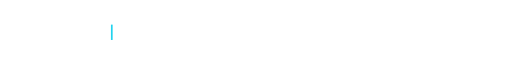
t = 0.00 s
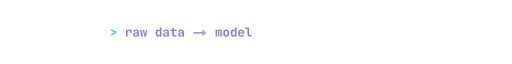
t = 1.63 s
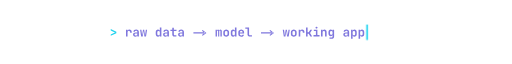
t = 3.00 s
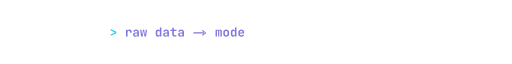
t = 4.99 s
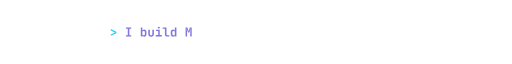
t = 6.67 s
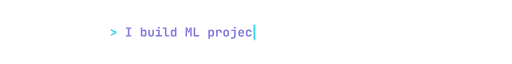
t = 7.19 s

The animated SVG that drew these frames (rendered in a browser with its animation timeline set to each time). Animation: 4 SMIL elements (animate=4), 4 CSS @keyframes rules; frames cover the first 7.19 s, repeats indefinitely.

<svg xmlns="http://www.w3.org/2000/svg" width="900" height="60" viewBox="0 0 900 60"><style>
.orb{font-family:'Orb','Segoe UI',Verdana,sans-serif}
.mono{font-family:'JBM',Consolas,'Liberation Mono',Menlo,monospace}
.fb{transform-box:fill-box;transform-origin:center}
@keyframes blink{0%,49%{opacity:1}50%,100%{opacity:0}}
@keyframes pulse{0%,100%{opacity:.3}50%{opacity:1}}
@keyframes hud{0%,100%{opacity:.4}50%{opacity:1}}
@keyframes fadeup{from{opacity:0;transform:translateY(14px)}to{opacity:1;transform:none}}
.hud{animation:hud 3s ease-in-out infinite}
.blink{animation:blink 1s step-end infinite}
</style><defs><path id="jbm700-A" d="M35 0 219 730H380L565 0H437L397 177H203L163 0ZM226 279H374L330 475Q319 524 311 563.5Q303 603 300 621Q297 603 289.5 563.5Q282 524 270 476Z" /><path id="jbm700-I" d="M90 0V110H237V620H90V730H510V620H363V110H510V0Z" /><path id="jbm700-L" d="M103 0V730H228V116H538V0Z" /><path id="jbm700-M" d="M56 0V730H204L275 498Q286 463 293 434Q300 405 302 392Q304 405 311 434Q318 463 328 498L396 730H544V0H427V227Q427 277 430 336Q433 395 437 454Q441 513 446.5 566Q452 619 456 659L358 314H244L143 659Q148 621 153 569.5Q158 518 162.5 459.5Q167 401 170 341Q173 281 173 227V0Z" /><path id="jbm700-a" d="M239 -10Q154 -10 105 35Q56 80 56 156Q56 237 110 281Q164 325 263 325H400V372Q400 412 374 434.5Q348 457 303 457Q262 457 235 439Q208 421 203 390H81Q90 468 151 514Q212 560 307 560Q408 560 466.5 509.5Q525 459 525 373V0H404V96H384L404 123Q404 62 359 26Q314 -10 239 -10ZM280 84Q333 84 366.5 111Q400 138 400 181V248H265Q227 248 204 226Q181 204 181 168Q181 129 207.5 106.5Q234 84 280 84Z" /><path id="jbm700-ampersand" d="M233 -10Q143 -10 93 40Q43 90 43 178V271Q43 338 76.5 381Q110 424 172 434L159 407Q128 450 111.5 491Q95 532 95 572Q95 622 119 659.5Q143 697 186 718.5Q229 740 287 740Q347 740 391.5 717Q436 694 460.5 653.5Q485 613 485 558H369Q369 582 359 600Q349 618 330.5 627.5Q312 637 287 637Q263 637 245 628Q227 619 217.5 602Q208 585 208 562Q208 538 220.5 509Q233 480 255 450L393 255L448 360H569L462 157L574 0H449L402 66Q332 -10 233 -10ZM243 93Q272 93 297 109Q322 125 340 153L203 345Q182 337 172 318.5Q162 300 162 271V178Q162 138 183.5 115.5Q205 93 243 93Z" /><path id="jbm700-b" d="M347 -10Q279 -10 239 28.5Q199 67 199 134L227 105H199V0H77V730H202V576L198 445H227L199 416Q199 483 239 521.5Q279 560 347 560Q430 560 480 503Q530 446 530 349V200Q530 104 480 47Q430 -10 347 -10ZM303 98Q351 98 378 126Q405 154 405 206V344Q405 396 378 424Q351 452 303 452Q256 452 229 423.5Q202 395 202 344V206Q202 155 229 126.5Q256 98 303 98Z" /><path id="jbm700-c" d="M303 -10Q233 -10 180.5 16.5Q128 43 99 91.5Q70 140 70 206V344Q70 411 99 459Q128 507 180.5 533.5Q233 560 303 560Q407 560 469 506.5Q531 453 534 361H409Q406 404 378.5 427.5Q351 451 303 451Q253 451 224 423.5Q195 396 195 345V206Q195 155 224 127Q253 99 303 99Q351 99 378.5 122.5Q406 146 409 189H534Q531 97 469 43.5Q407 -10 303 -10Z" /><path id="jbm700-d" d="M253 -10Q171 -10 120.5 47Q70 104 70 200V349Q70 446 120 503Q170 560 253 560Q321 560 361 521.5Q401 483 401 416L373 445H402L398 576V730H523V0H401V105H373L401 134Q401 67 361 28.5Q321 -10 253 -10ZM297 98Q345 98 371.5 126.5Q398 155 398 206V344Q398 395 371.5 423.5Q345 452 297 452Q249 452 222 424Q195 396 195 344V206Q195 154 222 126Q249 98 297 98Z" /><path id="jbm700-e" d="M301 -10Q231 -10 179 17Q127 44 98.5 92.5Q70 141 70 206V344Q70 409 98.5 457.5Q127 506 179 533Q231 560 301 560Q370 560 421.5 533Q473 506 501.5 457.5Q530 409 530 344V245H191V206Q191 148 219 118.5Q247 89 302 89Q344 89 370 103.5Q396 118 403 146H526Q512 75 450.5 32.5Q389 -10 301 -10ZM409 315V345Q409 402 382 432.5Q355 463 301 463Q247 463 219 432Q191 401 191 344V323L418 325Z" /><path id="jbm700-f" d="M205 0V376H54V489H205V572Q205 644 253 687Q301 730 380 730H541V620H383Q359 620 344.5 606.5Q330 593 330 570V489H541V376H330V0Z" /><path id="jbm700-g" d="M152 -180V-76H315Q357 -76 378 -55.5Q399 -35 399 3V44L401 147H374L401 174Q401 107 361.5 69.5Q322 32 255 32Q171 32 121.5 89Q72 146 72 243V350Q72 446 121.5 503Q171 560 255 560Q322 560 361.5 522.5Q401 485 401 418L374 445H401L398 550H523V0Q523 -83 468 -131.5Q413 -180 317 -180ZM297 140Q345 140 371.5 168.5Q398 197 398 248V344Q398 395 371.5 423.5Q345 452 297 452Q249 452 223 424Q197 396 197 344V248Q197 196 223 168Q249 140 297 140Z" /><path id="jbm700-greater" d="M76 56V171L366 305Q386 314 405.5 320.5Q425 327 436 329Q425 331 405 336.5Q385 342 366 351L76 486V603L524 392V267Z" /><path id="jbm700-h" d="M77 0V730H202V550L199 445H233L199 416Q199 484 238.5 522Q278 560 347 560Q428 560 476.5 506Q525 452 525 361V0H400V348Q400 398 374 425Q348 452 301 452Q255 452 228.5 424Q202 396 202 344V0Z" /><path id="jbm700-i" d="M76 0V114H268V437H101V550H388V114H558V0ZM318 642Q280 642 258 661.5Q236 681 236 714Q236 747 258 766.5Q280 786 318 786Q356 786 378 766.5Q400 747 400 714Q400 681 378 661.5Q356 642 318 642Z" /><path id="jbm700-j" d="M82 -180V-64H229Q279 -64 306 -37Q333 -10 333 39V434H112V550H458V36Q458 -64 398 -122Q338 -180 236 -180ZM391 642Q353 642 331 661.5Q309 681 309 714Q309 747 331 766.5Q353 786 391 786Q429 786 451 766.5Q473 747 473 714Q473 681 451 661.5Q429 642 391 642Z" /><path id="jbm700-k" d="M80 0V730H205V334H292L426 550H566L400 284L569 0H426L292 228H205V0Z" /><path id="jbm700-l" d="M384 0Q330 0 289.5 22Q249 44 226 84.5Q203 125 203 178V617H27V730H328V178Q328 148 345.5 130.5Q363 113 393 113H559V0Z" /><path id="jbm700-m" d="M52 0V550H154V476H175L158 458Q158 504 184 532Q210 560 251 560Q295 560 319.5 524Q344 488 344 427L322 476H356L343 458Q343 504 369 532Q395 560 438 560Q489 560 519 522Q549 484 549 419V0H439V414Q439 441 427 456.5Q415 472 392 472Q370 472 357.5 457Q345 442 345 414V0H255V414Q255 442 243 457Q231 472 208 472Q185 472 173.5 457Q162 442 162 414V0Z" /><path id="jbm700-n" d="M77 0V550H199V445H233L199 416Q199 484 238.5 522Q278 560 347 560Q428 560 476.5 506Q525 452 525 361V0H400V348Q400 398 374 425Q348 452 301 452Q255 452 228.5 424Q202 396 202 344V0Z" /><path id="jbm700-o" d="M300 -9Q230 -9 178.5 17.5Q127 44 98.5 92.5Q70 141 70 207V343Q70 409 98.5 457.5Q127 506 178.5 532.5Q230 559 300 559Q371 559 422 532.5Q473 506 501.5 457.5Q530 409 530 344V207Q530 141 501.5 92.5Q473 44 422 17.5Q371 -9 300 -9ZM300 100Q350 100 377.5 127.5Q405 155 405 207V343Q405 396 377.5 423Q350 450 300 450Q251 450 223 423Q195 396 195 343V207Q195 155 223 127.5Q251 100 300 100Z" /><path id="jbm700-p" d="M77 -180V550H199V445H227L199 416Q199 483 239 521.5Q279 560 347 560Q430 560 480 503Q530 446 530 350V201Q530 137 507.5 89.5Q485 42 444 16Q403 -10 347 -10Q279 -10 239 28.5Q199 67 199 134L227 105H198L202 -26V-180ZM303 98Q351 98 378 126Q405 154 405 206V344Q405 396 378 424Q351 452 303 452Q256 452 229 423.5Q202 395 202 344V206Q202 155 229 126.5Q256 98 303 98Z" /><path id="jbm700-r" d="M94 0V550H212V445H243L206 381Q206 470 246 515Q286 560 364 560Q453 560 504 505Q555 450 555 353V313H424V344Q424 397 396.5 426Q369 455 321 455Q272 455 245.5 426Q219 397 219 344V0Z" /><path id="jbm700-s" d="M279 -9Q216 -9 169 11Q122 31 95.5 66.5Q69 102 67 150H192Q194 124 217.5 108Q241 92 279 92H323Q369 92 392 110Q415 128 415 159Q415 188 394.5 204.5Q374 221 331 226L263 236Q169 249 125 286Q81 323 81 397Q81 474 133 516.5Q185 559 286 559H324Q416 559 471 518Q526 477 530 408H405Q402 430 380.5 444Q359 458 324 458H286Q243 458 223.5 442.5Q204 427 204 397Q204 369 221 355.5Q238 342 276 336L347 326Q445 312 491.5 273.5Q538 235 538 160Q538 80 483.5 35.5Q429 -9 323 -9Z" /><path id="jbm700-slash" d="M60 -110 410 830H540L190 -110Z" /><path id="jbm700-t" d="M360 0Q281 0 236.5 44Q192 88 192 165V437H43V550H192V705H318V550H529V437H318V165Q318 113 369 113H519V0Z" /><path id="jbm700-u" d="M300 -10Q195 -10 135 48.5Q75 107 75 208V550H200V209Q200 156 226 127.5Q252 99 300 99Q347 99 373.5 127.5Q400 156 400 209V550H525V208Q525 107 464 48.5Q403 -10 300 -10Z" /><path id="jbm700-w" d="M104 0 20 550H124L170 213Q174 184 177.5 149Q181 114 183 91Q186 114 191 149Q196 184 200 213L252 550H349L400 213Q404 184 409 148.5Q414 113 417 90Q419 114 423.5 149.5Q428 185 431 213L480 550H580L494 0H365L317 339Q313 367 308 401.5Q303 436 300 458Q297 436 292.5 401.5Q288 367 283 339L233 0Z" /><path id="arrow" d="M80 245H1000V335H80ZM820 520L1120 290L820 60L760 125L980 290L760 455Z" /></defs><defs><clipPath id="c0"><rect x="193" y="0" width="0" height="60"><animate attributeName="width" values="0.0;13.2;26.4;39.6;52.8;66.0;79.2;92.4;105.6;118.8;132.0;145.2;158.4;171.6;184.8;198.0;211.2;224.4;237.6;250.8;264.0;277.2;290.4;303.6;316.8;330.0;343.2;356.4;369.6;382.8;396.0;409.2;422.4;435.6;448.8;435.6;422.4;409.2;396.0;382.8;369.6;356.4;343.2;330.0;316.8;303.6;290.4;277.2;264.0;250.8;237.6;224.4;211.2;198.0;184.8;171.6;158.4;145.2;132.0;118.8;105.6;92.4;79.2;66.0;52.8;39.6;26.4;13.2;0.0" keyTimes="0.00000;0.02154;0.02562;0.02969;0.03377;0.03785;0.04192;0.04600;0.05007;0.05415;0.05822;0.06230;0.06638;0.07045;0.07453;0.07860;0.08268;0.08675;0.09083;0.09491;0.09898;0.10306;0.10713;0.11121;0.11528;0.11936;0.12344;0.12751;0.13159;0.13566;0.13974;0.14381;0.14789;0.15197;0.15604;0.26812;0.26958;0.27103;0.27249;0.27394;0.27540;0.27686;0.27831;0.27977;0.28122;0.28268;0.28413;0.28559;0.28705;0.28850;0.28996;0.29141;0.29287;0.29432;0.29578;0.29723;0.29869;0.30015;0.30160;0.30306;0.30451;0.30597;0.30742;0.30888;0.31033;0.31179;0.31325;0.31470;0.31616" calcMode="discrete" dur="17.17s" repeatCount="indefinite" /></rect></clipPath><clipPath id="c1"><rect x="193" y="0" width="0" height="60"><animate attributeName="width" values="0.0;13.2;26.4;39.6;52.8;66.0;79.2;92.4;105.6;118.8;132.0;145.2;158.4;171.6;184.8;198.0;211.2;224.4;237.6;250.8;264.0;277.2;290.4;303.6;316.8;330.0;343.2;356.4;369.6;382.8;396.0;409.2;422.4;409.2;396.0;382.8;369.6;356.4;343.2;330.0;316.8;303.6;290.4;277.2;264.0;250.8;237.6;224.4;211.2;198.0;184.8;171.6;158.4;145.2;132.0;118.8;105.6;92.4;79.2;66.0;52.8;39.6;26.4;13.2;0.0" keyTimes="0.00000;0.34352;0.34760;0.35167;0.35575;0.35983;0.36390;0.36798;0.37205;0.37613;0.38020;0.38428;0.38836;0.39243;0.39651;0.40058;0.40466;0.40873;0.41281;0.41689;0.42096;0.42504;0.42911;0.43319;0.43726;0.44134;0.44541;0.44949;0.45357;0.45764;0.46172;0.46579;0.46987;0.58195;0.58341;0.58486;0.58632;0.58777;0.58923;0.59068;0.59214;0.59360;0.59505;0.59651;0.59796;0.59942;0.60087;0.60233;0.60378;0.60524;0.60670;0.60815;0.60961;0.61106;0.61252;0.61397;0.61543;0.61689;0.61834;0.61980;0.62125;0.62271;0.62416;0.62562;0.62707" calcMode="discrete" dur="17.17s" repeatCount="indefinite" /></rect></clipPath><clipPath id="c2"><rect x="193" y="0" width="0" height="60"><animate attributeName="width" values="0.0;13.2;26.4;39.6;52.8;66.0;79.2;92.4;105.6;118.8;132.0;145.2;158.4;171.6;184.8;198.0;211.2;224.4;237.6;250.8;264.0;277.2;290.4;303.6;316.8;330.0;343.2;356.4;369.6;382.8;396.0;409.2;422.4;435.6;448.8;462.0;475.2;488.4;501.6;514.8;501.6;488.4;475.2;462.0;448.8;435.6;422.4;409.2;396.0;382.8;369.6;356.4;343.2;330.0;316.8;303.6;290.4;277.2;264.0;250.8;237.6;224.4;211.2;198.0;184.8;171.6;158.4;145.2;132.0;118.8;105.6;92.4;79.2;66.0;52.8;39.6;26.4;13.2;0.0" keyTimes="0.00000;0.65444;0.65852;0.66259;0.66667;0.67074;0.67482;0.67889;0.68297;0.68705;0.69112;0.69520;0.69927;0.70335;0.70742;0.71150;0.71557;0.71965;0.72373;0.72780;0.73188;0.73595;0.74003;0.74410;0.74818;0.75226;0.75633;0.76041;0.76448;0.76856;0.77263;0.77671;0.78079;0.78486;0.78894;0.79301;0.79709;0.80116;0.80524;0.80932;0.92140;0.92285;0.92431;0.92576;0.92722;0.92868;0.93013;0.93159;0.93304;0.93450;0.93595;0.93741;0.93886;0.94032;0.94178;0.94323;0.94469;0.94614;0.94760;0.94905;0.95051;0.95197;0.95342;0.95488;0.95633;0.95779;0.95924;0.96070;0.96215;0.96361;0.96507;0.96652;0.96798;0.96943;0.97089;0.97234;0.97380;0.97525;0.97671" calcMode="discrete" dur="17.17s" repeatCount="indefinite" /></rect></clipPath></defs><g clip-path="url(#c0)"><g transform="translate(193.00 38.00) scale(0.02200 -0.02200)" fill="#000"><use href="#jbm700-greater" x="0" fill="#22d3ee" /><use href="#jbm700-r" x="1200" fill="#7f77dd" /><use href="#jbm700-a" x="1800" fill="#7f77dd" /><use href="#jbm700-w" x="2400" fill="#7f77dd" /><use href="#jbm700-d" x="3600" fill="#7f77dd" /><use href="#jbm700-a" x="4200" fill="#7f77dd" /><use href="#jbm700-t" x="4800" fill="#7f77dd" /><use href="#jbm700-a" x="5400" fill="#7f77dd" /><use href="#arrow" x="6600" fill="#7f77dd" /><use href="#jbm700-m" x="8400" fill="#7f77dd" /><use href="#jbm700-o" x="9000" fill="#7f77dd" /><use href="#jbm700-d" x="9600" fill="#7f77dd" /><use href="#jbm700-e" x="10200" fill="#7f77dd" /><use href="#jbm700-l" x="10800" fill="#7f77dd" /><use href="#arrow" x="12000" fill="#7f77dd" /><use href="#jbm700-w" x="13800" fill="#7f77dd" /><use href="#jbm700-o" x="14400" fill="#7f77dd" /><use href="#jbm700-r" x="15000" fill="#7f77dd" /><use href="#jbm700-k" x="15600" fill="#7f77dd" /><use href="#jbm700-i" x="16200" fill="#7f77dd" /><use href="#jbm700-n" x="16800" fill="#7f77dd" /><use href="#jbm700-g" x="17400" fill="#7f77dd" /><use href="#jbm700-a" x="18600" fill="#7f77dd" /><use href="#jbm700-p" x="19200" fill="#7f77dd" /><use href="#jbm700-p" x="19800" fill="#7f77dd" /></g></g><g clip-path="url(#c1)"><g transform="translate(193.00 38.00) scale(0.02200 -0.02200)" fill="#000"><use href="#jbm700-greater" x="0" fill="#22d3ee" /><use href="#jbm700-I" x="1200" fill="#7f77dd" /><use href="#jbm700-b" x="2400" fill="#7f77dd" /><use href="#jbm700-u" x="3000" fill="#7f77dd" /><use href="#jbm700-i" x="3600" fill="#7f77dd" /><use href="#jbm700-l" x="4200" fill="#7f77dd" /><use href="#jbm700-d" x="4800" fill="#7f77dd" /><use href="#jbm700-M" x="6000" fill="#7f77dd" /><use href="#jbm700-L" x="6600" fill="#7f77dd" /><use href="#jbm700-p" x="7800" fill="#7f77dd" /><use href="#jbm700-r" x="8400" fill="#7f77dd" /><use href="#jbm700-o" x="9000" fill="#7f77dd" /><use href="#jbm700-j" x="9600" fill="#7f77dd" /><use href="#jbm700-e" x="10200" fill="#7f77dd" /><use href="#jbm700-c" x="10800" fill="#7f77dd" /><use href="#jbm700-t" x="11400" fill="#7f77dd" /><use href="#jbm700-s" x="12000" fill="#7f77dd" /><use href="#jbm700-e" x="13200" fill="#7f77dd" /><use href="#jbm700-n" x="13800" fill="#7f77dd" /><use href="#jbm700-d" x="14400" fill="#7f77dd" /><use href="#jbm700-t" x="15600" fill="#7f77dd" /><use href="#jbm700-o" x="16200" fill="#7f77dd" /><use href="#jbm700-e" x="17400" fill="#7f77dd" /><use href="#jbm700-n" x="18000" fill="#7f77dd" /><use href="#jbm700-d" x="18600" fill="#7f77dd" /></g></g><g clip-path="url(#c2)"><g transform="translate(193.00 38.00) scale(0.02200 -0.02200)" fill="#000"><use href="#jbm700-greater" x="0" fill="#22d3ee" /><use href="#jbm700-o" x="1200" fill="#7f77dd" /><use href="#jbm700-p" x="1800" fill="#7f77dd" /><use href="#jbm700-e" x="2400" fill="#7f77dd" /><use href="#jbm700-n" x="3000" fill="#7f77dd" /><use href="#jbm700-t" x="4200" fill="#7f77dd" /><use href="#jbm700-o" x="4800" fill="#7f77dd" /><use href="#jbm700-A" x="6000" fill="#7f77dd" /><use href="#jbm700-I" x="6600" fill="#7f77dd" /><use href="#jbm700-slash" x="7200" fill="#7f77dd" /><use href="#jbm700-M" x="7800" fill="#7f77dd" /><use href="#jbm700-L" x="8400" fill="#7f77dd" /><use href="#jbm700-i" x="9600" fill="#7f77dd" /><use href="#jbm700-n" x="10200" fill="#7f77dd" /><use href="#jbm700-t" x="10800" fill="#7f77dd" /><use href="#jbm700-e" x="11400" fill="#7f77dd" /><use href="#jbm700-r" x="12000" fill="#7f77dd" /><use href="#jbm700-n" x="12600" fill="#7f77dd" /><use href="#jbm700-s" x="13200" fill="#7f77dd" /><use href="#jbm700-h" x="13800" fill="#7f77dd" /><use href="#jbm700-i" x="14400" fill="#7f77dd" /><use href="#jbm700-p" x="15000" fill="#7f77dd" /><use href="#jbm700-s" x="15600" fill="#7f77dd" /><use href="#jbm700-ampersand" x="16800" fill="#7f77dd" /><use href="#jbm700-f" x="18000" fill="#7f77dd" /><use href="#jbm700-r" x="18600" fill="#7f77dd" /><use href="#jbm700-e" x="19200" fill="#7f77dd" /><use href="#jbm700-e" x="19800" fill="#7f77dd" /><use href="#jbm700-l" x="20400" fill="#7f77dd" /><use href="#jbm700-a" x="21000" fill="#7f77dd" /><use href="#jbm700-n" x="21600" fill="#7f77dd" /><use href="#jbm700-c" x="22200" fill="#7f77dd" /><use href="#jbm700-e" x="22800" fill="#7f77dd" /></g></g><rect x="193" y="17" width="3" height="27" fill="#22d3ee" class="blink"><animate attributeName="x" values="195.0;208.2;221.4;234.6;247.8;261.0;274.2;287.4;300.6;313.8;327.0;340.2;353.4;366.6;379.8;393.0;406.2;419.4;432.6;445.8;459.0;472.2;485.4;498.6;511.8;525.0;538.2;551.4;564.6;577.8;591.0;604.2;617.4;630.6;643.8;630.6;617.4;604.2;591.0;577.8;564.6;551.4;538.2;525.0;511.8;498.6;485.4;472.2;459.0;445.8;432.6;419.4;406.2;393.0;379.8;366.6;353.4;340.2;327.0;313.8;300.6;287.4;274.2;261.0;247.8;234.6;221.4;208.2;195.0;208.2;221.4;234.6;247.8;261.0;274.2;287.4;300.6;313.8;327.0;340.2;353.4;366.6;379.8;393.0;406.2;419.4;432.6;445.8;459.0;472.2;485.4;498.6;511.8;525.0;538.2;551.4;564.6;577.8;591.0;604.2;617.4;604.2;591.0;577.8;564.6;551.4;538.2;525.0;511.8;498.6;485.4;472.2;459.0;445.8;432.6;419.4;406.2;393.0;379.8;366.6;353.4;340.2;327.0;313.8;300.6;287.4;274.2;261.0;247.8;234.6;221.4;208.2;195.0;208.2;221.4;234.6;247.8;261.0;274.2;287.4;300.6;313.8;327.0;340.2;353.4;366.6;379.8;393.0;406.2;419.4;432.6;445.8;459.0;472.2;485.4;498.6;511.8;525.0;538.2;551.4;564.6;577.8;591.0;604.2;617.4;630.6;643.8;657.0;670.2;683.4;696.6;709.8;696.6;683.4;670.2;657.0;643.8;630.6;617.4;604.2;591.0;577.8;564.6;551.4;538.2;525.0;511.8;498.6;485.4;472.2;459.0;445.8;432.6;419.4;406.2;393.0;379.8;366.6;353.4;340.2;327.0;313.8;300.6;287.4;274.2;261.0;247.8;234.6;221.4;208.2;195.0" keyTimes="0.00000;0.02154;0.02562;0.02969;0.03377;0.03785;0.04192;0.04600;0.05007;0.05415;0.05822;0.06230;0.06638;0.07045;0.07453;0.07860;0.08268;0.08675;0.09083;0.09491;0.09898;0.10306;0.10713;0.11121;0.11528;0.11936;0.12344;0.12751;0.13159;0.13566;0.13974;0.14381;0.14789;0.15197;0.15604;0.26812;0.26958;0.27103;0.27249;0.27394;0.27540;0.27686;0.27831;0.27977;0.28122;0.28268;0.28413;0.28559;0.28705;0.28850;0.28996;0.29141;0.29287;0.29432;0.29578;0.29723;0.29869;0.30015;0.30160;0.30306;0.30451;0.30597;0.30742;0.30888;0.31033;0.31179;0.31325;0.31470;0.31616;0.34352;0.34760;0.35167;0.35575;0.35983;0.36390;0.36798;0.37205;0.37613;0.38020;0.38428;0.38836;0.39243;0.39651;0.40058;0.40466;0.40873;0.41281;0.41689;0.42096;0.42504;0.42911;0.43319;0.43726;0.44134;0.44541;0.44949;0.45357;0.45764;0.46172;0.46579;0.46987;0.58195;0.58341;0.58486;0.58632;0.58777;0.58923;0.59068;0.59214;0.59360;0.59505;0.59651;0.59796;0.59942;0.60087;0.60233;0.60378;0.60524;0.60670;0.60815;0.60961;0.61106;0.61252;0.61397;0.61543;0.61689;0.61834;0.61980;0.62125;0.62271;0.62416;0.62562;0.62707;0.65444;0.65852;0.66259;0.66667;0.67074;0.67482;0.67889;0.68297;0.68705;0.69112;0.69520;0.69927;0.70335;0.70742;0.71150;0.71557;0.71965;0.72373;0.72780;0.73188;0.73595;0.74003;0.74410;0.74818;0.75226;0.75633;0.76041;0.76448;0.76856;0.77263;0.77671;0.78079;0.78486;0.78894;0.79301;0.79709;0.80116;0.80524;0.80932;0.92140;0.92285;0.92431;0.92576;0.92722;0.92868;0.93013;0.93159;0.93304;0.93450;0.93595;0.93741;0.93886;0.94032;0.94178;0.94323;0.94469;0.94614;0.94760;0.94905;0.95051;0.95197;0.95342;0.95488;0.95633;0.95779;0.95924;0.96070;0.96215;0.96361;0.96507;0.96652;0.96798;0.96943;0.97089;0.97234;0.97380;0.97525;0.97671" calcMode="discrete" dur="17.17s" repeatCount="indefinite" /></rect></svg>
